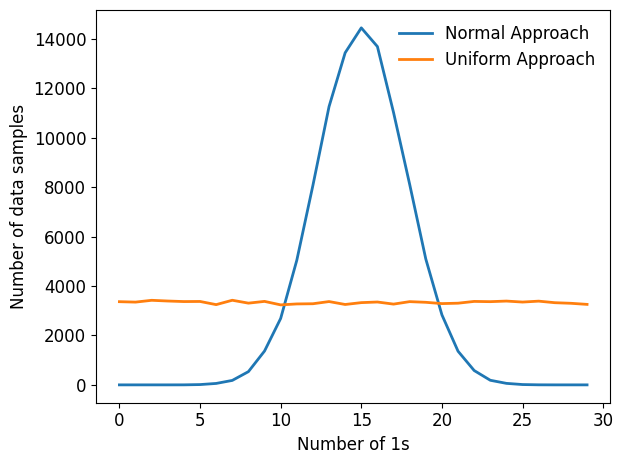

Reproduce this figure in Python.
import matplotlib.pyplot as plt
import matplotlib
from collections import Counter
import numpy as np

font = {'family': 'normal',
        'weight': 'normal',
        'size': 12}

matplotlib.rc('font', **font)

n_samples = 100000
n_features = 30

data1 = np.random.randint(2, size=(n_samples, n_features))
data2 = np.random.randint(n_features, size=(n_samples,))

counter1 = Counter(data1.sum(axis=1))
counter2 = Counter(data2)

l1 = []
l2 = []
index = [i for i in range(n_features)]
for i in range(0, n_features):
    l1.append(counter1[i])
    l2.append(counter2[i])

plt.xlabel('Number of 1s')
plt.ylabel('Number of data samples')

plt.plot(index, l1, linewidth=2, label='Normal Approach')
plt.plot(index, l2, linewidth=2, label='Uniform Approach')
plt.tight_layout()
leg = plt.legend(loc='best', frameon=False)

plt.savefig('data_generation.jpg')
plt.show()